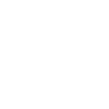
t = 0.00 s
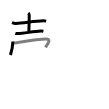
t = 4.50 s
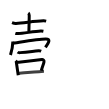
t = 8.75 s
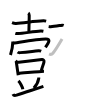
t = 13.25 s
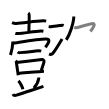
t = 15.50 s
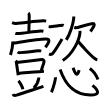
t = 22.00 s

The animated SVG that drew these frames (rendered in a browser with its animation timeline set to each time). Animation: 22 SMIL elements (animate=22); one cycle of 22.00 s.

<svg width="109px" height="109px" viewBox="0 0 px 109px" xmlns="http://www.w3.org/2000/svg" xmlns:xlink="http://www.w3.org/1999/xlink" xml:space="preserve" version="1.1"  baseProfile="full">
<path d="M12.02,22.59c0.78,0.29,3.21,0.84,3.99,0.79c8.12-0.49,18.24-2.14,27.44-2.54c1.3-0.06,2.08,0.14,2.73,0.29" style="fill:none;stroke:black;stroke-width:3;opacity:0">
  <animate attributeType="CSS" attributeName="opacity" from="0" to="1" begin="0s" dur="1s" repeatCount="Indefinite" fill="freeze" />
</path>
<path d="M28.3,13c0.51,0.36,0.81,1.63,0.91,2.36c0.1,0.73-0.22,11.48-0.32,16.02" style="fill:none;stroke:black;stroke-width:3;opacity:0">
  <animate attributeType="CSS" attributeName="opacity" from="0" to="1" begin="1s" dur="1s" repeatCount="Indefinite" fill="freeze" />
</path>
<path d="M15.32,33.33c0.75,0.24,2.14,0.25,2.89,0.24c4.79-0.07,16.04-2.32,22.54-2.58c1.26-0.05,2.01,0.11,2.64,0.23" style="fill:none;stroke:black;stroke-width:3;opacity:0">
  <animate attributeType="CSS" attributeName="opacity" from="0" to="1" begin="2s" dur="1s" repeatCount="Indefinite" fill="freeze" />
</path>
<path d="M12.86,41.45c-0.07,3.2-1.78,11.58-2.38,13.49" style="fill:none;stroke:black;stroke-width:3;opacity:0">
  <animate attributeType="CSS" attributeName="opacity" from="0" to="1" begin="3s" dur="1s" repeatCount="Indefinite" fill="freeze" />
</path>
<path d="M12.88,43.15c1.75,0,24.16-4.27,32.94-4.27c5.97,0,1.89,5.1-0.34,8.43" style="fill:none;stroke:black;stroke-width:3;opacity:0">
  <animate attributeType="CSS" attributeName="opacity" from="0" to="1" begin="4s" dur="1s" repeatCount="Indefinite" fill="freeze" />
</path>
<path d="M17.56,52.13c0.69,0.5,1.95,0.56,2.65,0.5c7.19-0.58,9.85-0.96,18.47-1.86c1.15-0.12,1.84,0.24,2.42,0.49" style="fill:none;stroke:black;stroke-width:3;opacity:0">
  <animate attributeType="CSS" attributeName="opacity" from="0" to="1" begin="5s" dur="1s" repeatCount="Indefinite" fill="freeze" />
</path>
<path d="M15.62,60.67c0.25,0.27,0.56,0.47,0.61,0.83c0.34,2.57,1.25,8.65,2.01,13.75" style="fill:none;stroke:black;stroke-width:3;opacity:0">
  <animate attributeType="CSS" attributeName="opacity" from="0" to="1" begin="6s" dur="1s" repeatCount="Indefinite" fill="freeze" />
</path>
<path d="M16.58,62.61c3.77-0.51,18.67-2.36,25.38-3.07c1.08-0.11,2.28,0.67,2.04,2.16c-0.43,2.68-1.37,3.8-2.67,8.92" style="fill:none;stroke:black;stroke-width:3;opacity:0">
  <animate attributeType="CSS" attributeName="opacity" from="0" to="1" begin="7s" dur="1s" repeatCount="Indefinite" fill="freeze" />
</path>
<path d="M18.45,73.49c3.72-0.27,22.36-2.26,25.52-2.33" style="fill:none;stroke:black;stroke-width:3;opacity:0">
  <animate attributeType="CSS" attributeName="opacity" from="0" to="1" begin="8s" dur="1s" repeatCount="Indefinite" fill="freeze" />
</path>
<path d="M18.41,80.92c1.56,1.47,4.03,6.05,4.42,8.34" style="fill:none;stroke:black;stroke-width:3;opacity:0">
  <animate attributeType="CSS" attributeName="opacity" from="0" to="1" begin="9s" dur="1s" repeatCount="Indefinite" fill="freeze" />
</path>
<path d="M38.75,77.47c0.01,0.25,0.03,0.65-0.03,1.01c-0.33,2.12-2.25,6.79-4.87,9.64" style="fill:none;stroke:black;stroke-width:3;opacity:0">
  <animate attributeType="CSS" attributeName="opacity" from="0" to="1" begin="10s" dur="1s" repeatCount="Indefinite" fill="freeze" />
</path>
<path d="M12.94,94.17c0.69,1.5,1.81,1.58,3.65,1c9.68-3.08,16.15-5.41,26.81-8.84" style="fill:none;stroke:black;stroke-width:3;opacity:0">
  <animate attributeType="CSS" attributeName="opacity" from="0" to="1" begin="11s" dur="1s" repeatCount="Indefinite" fill="freeze" />
</path>
<path d="M48.67,26.5c0.43,0.07,1.26,0.37,2.01,0.3c3.51-0.33,9.1-1.29,11.42-1.62c0.66-0.09,1.26,0.12,1.59,0.24" style="fill:none;stroke:black;stroke-width:3;opacity:0">
  <animate attributeType="CSS" attributeName="opacity" from="0" to="1" begin="12s" dur="1s" repeatCount="Indefinite" fill="freeze" />
</path>
<path d="M49,54.03c1.25,0.47,2.69,0.76,3.88-0.75c3.3-4.21,5.62-8.27,9.19-14.34" style="fill:none;stroke:black;stroke-width:3;opacity:0">
  <animate attributeType="CSS" attributeName="opacity" from="0" to="1" begin="13s" dur="1s" repeatCount="Indefinite" fill="freeze" />
</path>
<path d="M73.74,16.47c0.02,0.55,0.04,1.42-0.04,2.22c-0.51,4.67-3.42,14.93-7.41,21.21" style="fill:none;stroke:black;stroke-width:3;opacity:0">
  <animate attributeType="CSS" attributeName="opacity" from="0" to="1" begin="14s" dur="1s" repeatCount="Indefinite" fill="freeze" />
</path>
<path d="M74.29,27.27c0.56,0.21,1.61,0.54,2.45,0.36c1.02-0.23,15.16-4.06,16.14-4.07c3.35-0.03-0.35,5.18-2.42,7.93" style="fill:none;stroke:black;stroke-width:3;opacity:0">
  <animate attributeType="CSS" attributeName="opacity" from="0" to="1" begin="15s" dur="1s" repeatCount="Indefinite" fill="freeze" />
</path>
<path d="M79.94,30.93c0.04,0.65,0.03,1.67-0.08,2.62c-0.69,5.92-6.36,19.95-17.12,26.89" style="fill:none;stroke:black;stroke-width:3;opacity:0">
  <animate attributeType="CSS" attributeName="opacity" from="0" to="1" begin="16s" dur="1s" repeatCount="Indefinite" fill="freeze" />
</path>
<path d="M78.4,41.54c2.59,3.34,11.65,13.35,16.29,16.91c0.98,0.75,1.72,1.2,2.65,1.44" style="fill:none;stroke:black;stroke-width:3;opacity:0">
  <animate attributeType="CSS" attributeName="opacity" from="0" to="1" begin="17s" dur="1s" repeatCount="Indefinite" fill="freeze" />
</path>
<path d="M55.43,77.27c0.22,2.11-2.23,11.44-4.01,14.97" style="fill:none;stroke:black;stroke-width:3;opacity:0">
  <animate attributeType="CSS" attributeName="opacity" from="0" to="1" begin="18s" dur="1s" repeatCount="Indefinite" fill="freeze" />
</path>
<path d="M60.1,69.39c4.67,13.33,12.41,25.41,30.43,25.58c8.69,0.08,9.26-3.55,2.01-9.62" style="fill:none;stroke:black;stroke-width:3;opacity:0">
  <animate attributeType="CSS" attributeName="opacity" from="0" to="1" begin="19s" dur="1s" repeatCount="Indefinite" fill="freeze" />
</path>
<path d="M73.09,67.82c1.71,5.06,4.19,10.12,6.01,2.37" style="fill:none;stroke:black;stroke-width:3;opacity:0">
  <animate attributeType="CSS" attributeName="opacity" from="0" to="1" begin="20s" dur="1s" repeatCount="Indefinite" fill="freeze" />
</path>
<path d="M89.81,68.45c3.19,2.22,5.58,4.23,8.17,11.09" style="fill:none;stroke:black;stroke-width:3;opacity:0">
  <animate attributeType="CSS" attributeName="opacity" from="0" to="1" begin="21s" dur="1s" repeatCount="Indefinite" fill="freeze" />
</path>
</svg>
